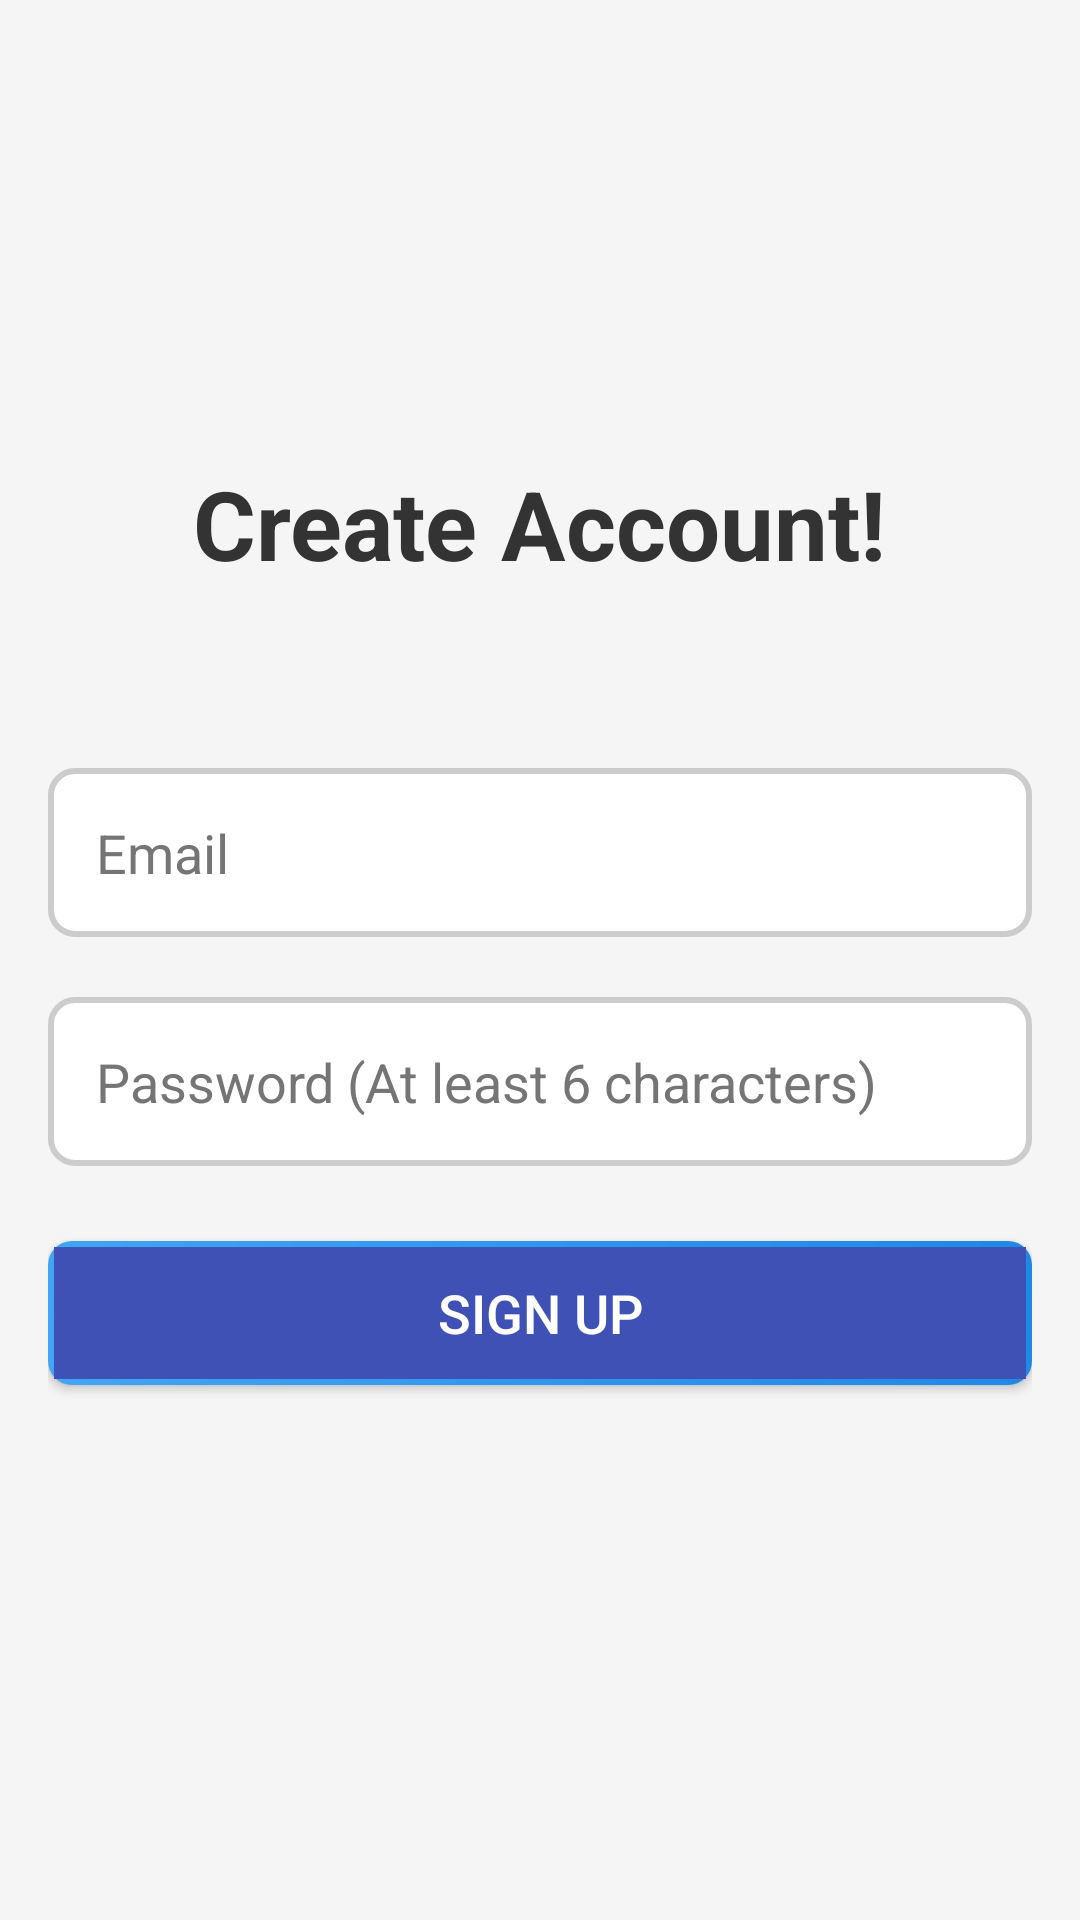

Reconstruct the res/layout file that produces this screen, plus the resources it refers to.
<!-- AndroidManifest.xml: application theme Theme.GetitDone2 -->
<!-- res/layout/signup_page.xml -->
<?xml version="1.0" encoding="utf-8"?>
<RelativeLayout xmlns:android="http://schemas.android.com/apk/res/android"
    android:layout_width="match_parent"
    android:layout_height="match_parent"
    android:padding="16dp"
    android:background="@color/backgroundColor">

    <LinearLayout
        android:layout_width="match_parent"
        android:layout_height="wrap_content"
        android:orientation="vertical"
        android:gravity="center"
        android:layout_centerInParent="true">

        <TextView
            android:id="@+id/signUpTitle"
            android:layout_width="wrap_content"
            android:layout_height="wrap_content"
            android:text="@string/create_account"
            android:textSize="32sp"
            android:textStyle="bold"
            android:textColor="@color/titleColor"
            android:layout_marginBottom="60dp"/>

        <EditText
            android:id="@+id/emailSignUp"
            android:layout_width="match_parent"
            android:layout_height="wrap_content"
            android:hint="@string/emailString"
            android:inputType="textEmailAddress"
            android:importantForAutofill="no"
            android:layout_marginBottom="20dp"
            android:padding="16dp"
            android:background="@drawable/rectangular_edittext"
            android:textColor="@color/textColor"
            android:textColorHint="@color/hintColor"/>

        <EditText
            android:id="@+id/passwordSignUp"
            android:layout_width="match_parent"
            android:layout_height="wrap_content"
            android:hint="@string/password_at_least_6_characters"
            android:inputType="textPassword"
            android:layout_marginBottom="25dp"
            android:padding="16dp"
            android:background="@drawable/rectangular_edittext"
            android:textColor="@color/textColor"
            android:textColorHint="@color/hintColor"/>

        <Button
            android:id="@+id/signUp"
            android:layout_width="match_parent"
            android:layout_height="wrap_content"
            android:text="@string/sign_upString"
            android:gravity="center"
            android:background="@drawable/gradient_button"
            android:textColor="@color/buttonTextColor"
            android:padding="10dp"
            android:elevation="4dp"
            android:textSize="18sp"
            android:layout_marginBottom="25dp"/>
    </LinearLayout>
</RelativeLayout>
<!-- resources referenced by this layout -->
<resources>
  <color name="backgroundColor">#F5F5F5</color>
  <color name="buttonTextColor">#FFFFFF</color>
  <color name="hintColor">#757575</color>
  <color name="textColor">#333333</color>
  <color name="titleColor">#333333</color>
  <!-- drawable gradient_button (drawable) -->
  <ripple xmlns:android="http://schemas.android.com/apk/res/android"
      android:color="?attr/colorControlHighlight">
      <item>
          <layer-list>
              <item>
                  <shape>
                      <corners android:radius="8dp"/>
                      <gradient
                          android:angle="45"
                          android:startColor="@color/gradientStartColor"
                          android:endColor="@color/gradientEndColor"/>
                  </shape>
              </item>
              <item android:right="2dp" android:left="2dp" android:top="2dp" android:bottom="2dp">
                  <shape android:shape="rectangle">
                      <solid android:color="@color/buttonBackground"/>
                  </shape>
              </item>
          </layer-list>
      </item>
  </ripple>
  <!-- drawable rectangular_edittext (drawable) -->
  <shape xmlns:android="http://schemas.android.com/apk/res/android">
      <solid android:color="@color/editTextBackground"/>
      <corners android:radius="8dp"/>
      <stroke android:width="2dp" android:color="@color/editTextBorder"/>
  </shape>
  <string name="create_account">Create Account!</string>
  <string name="emailString">Email</string>
  <string name="password_at_least_6_characters">Password (At least 6 characters)</string>
  <string name="sign_upString">Sign up</string>
  <style name="Theme.GetitDone2" parent="Base.Theme.GetitDone2" />
  <color name="gradientStartColor">#42a5f5</color>
  <color name="gradientEndColor">#1e88e5</color>
  <color name="buttonBackground">#3F51B5</color>
  <color name="editTextBackground">#FFFFFF</color>
  <color name="editTextBorder">#CCCCCC</color>
  <style name="Base.Theme.GetitDone2" parent="Theme.Material3.DayNight.NoActionBar">
          
          
          
          
      </style>
</resources>
